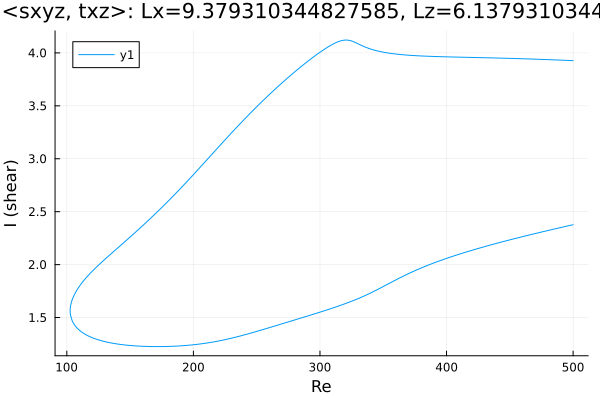

Data behind this chart, as committed beside it:
Re, shear
500.0, 3.927
499.2, 3.927
497.8, 3.928
496.3, 3.929
494.9, 3.929
493.5, 3.93
492.1, 3.931
490.7, 3.932
489.3, 3.932
487.9, 3.933
486.4, 3.934
485, 3.934
483.6, 3.935
482.2, 3.936
480.8, 3.936
479.4, 3.937
478, 3.937
476.5, 3.938
475.1, 3.939
473.7, 3.939
472.3, 3.94
470.9, 3.941
469.5, 3.941
468.1, 3.942
466.6, 3.942
465.2, 3.943
463.8, 3.943
462.4, 3.944
461, 3.944
459.6, 3.945
458.2, 3.945
456.7, 3.946
455.3, 3.946
453.9, 3.947
452.5, 3.947
451.1, 3.948
449.7, 3.948
448.3, 3.949
446.8, 3.949
445.4, 3.95
444, 3.95
442.6, 3.951
441.2, 3.951
439.8, 3.952
438.4, 3.952
436.9, 3.952
435.5, 3.953
434.1, 3.953
432.7, 3.954
431.3, 3.954
429.9, 3.954
428.5, 3.955
427, 3.955
425.6, 3.956
424.2, 3.956
422.8, 3.956
421.4, 3.957
420, 3.957
418.6, 3.958
417.1, 3.958
... 572 more rows
